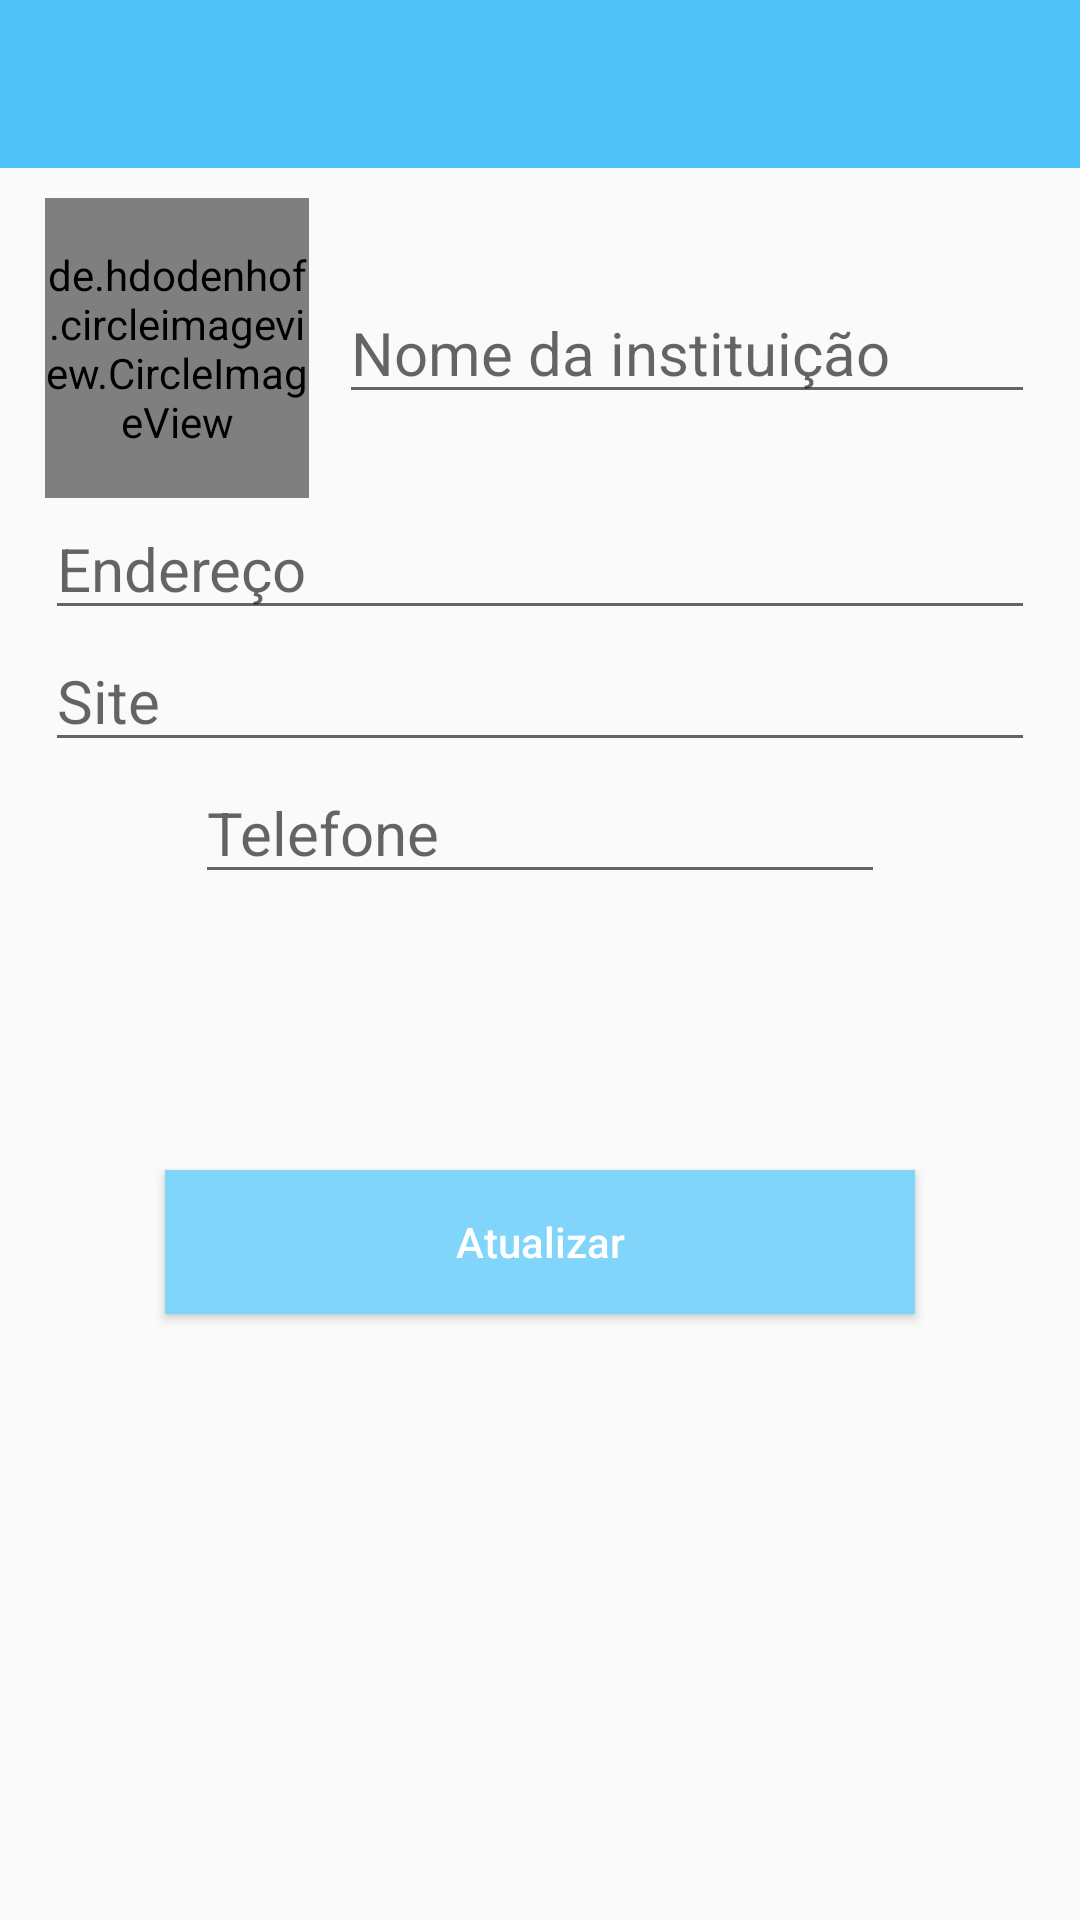

Android layout source for this screen:
<!-- AndroidManifest.xml: application theme AppTheme -->
<!-- res/layout/activity_check_institute.xml -->
<?xml version="1.0" encoding="utf-8"?>
<LinearLayout
    xmlns:android="http://schemas.android.com/apk/res/android"
    android:layout_width="match_parent"
    android:layout_height="match_parent"
    xmlns:app="http://schemas.android.com/apk/res-auto"
    android:orientation="vertical">

    <android.support.v7.widget.Toolbar
        android:id="@+id/checkin_toolbar"
        android:layout_width="match_parent"
        android:layout_height="wrap_content"
        android:background="@color/colorPrimaryDark"
        app:titleTextColor="@color/colorWhite"
        />

    <ScrollView
        android:layout_width="match_parent"
        android:layout_height="match_parent"
        android:layout_marginTop="10dp"
        >

        <LinearLayout
            android:layout_width="match_parent"
            android:layout_height="wrap_content"
            android:orientation="vertical"
            android:layout_marginStart="15dp"
            android:layout_marginEnd="15dp"
            >

            
            <LinearLayout
                android:layout_width="match_parent"
                android:layout_height="wrap_content"
                android:orientation="horizontal"
                android:weightSum="10"
                >

                <de.hdodenhof.circleimageview.CircleImageView
                    android:id="@+id/checkin_civ_photo"
                    android:layout_width="0dp"
                    android:layout_height="100dp"
                    android:layout_weight="2.75"
                    android:src="@mipmap/ic_group"
                    />

                <EditText
                    android:id="@+id/checkin_et_name"
                    android:layout_width="0dp"
                    android:layout_height="wrap_content"
                    android:layout_weight="7.25"
                    android:hint="@string/hint_instituteName"
                    android:textSize="20sp"
                    android:layout_gravity="center_vertical"
                    android:layout_marginStart="10dp"
                    />

            </LinearLayout>

            
            <EditText
                android:id="@+id/checkin_et_adress"
                android:layout_width="match_parent"
                android:layout_height="wrap_content"
                android:hint="@string/hint_adress"
                android:textSize="20sp"
                />

            
            <EditText
                android:id="@+id/checkin_et_site"
                android:layout_width="match_parent"
                android:layout_height="wrap_content"
                android:hint="@string/hint_site"
                android:textSize="20sp"
                />

            
            <EditText
                android:id="@+id/checkin_et_phone"
                android:layout_width="match_parent"
                android:layout_height="wrap_content"
                android:hint="@string/hint_phone"
                android:textSize="20sp"
                android:layout_marginStart="50dp"
                android:layout_marginEnd="50dp"
                />

            <TextView
                android:id="@+id/checkin_tv_area"
                android:layout_width="match_parent"
                android:layout_height="wrap_content"
                android:textSize="20sp"
                android:textColor="@color/colorBlack"
                android:layout_marginTop="15dp"
                android:layout_marginStart="50dp"
                android:layout_marginEnd="50dp"
                />

            
            <Button
                android:id="@+id/checkin_btn_update"
                android:layout_width="match_parent"
                android:layout_height="wrap_content"
                style="@style/ButtonStyle"
                android:text="@string/btn_update"
                android:layout_marginTop="50dp"
                android:layout_marginBottom="40dp"
                />

        </LinearLayout>

    </ScrollView>

</LinearLayout>
<!-- resources referenced by this layout -->
<resources>
  <color name="colorBlack">#000000</color>
  <color name="colorPrimaryDark">#4FC3F7</color>
  <color name="colorWhite">#FFFFFF</color>
  <!-- mipmap ic_group: png bitmap (mipmap-hdpi, 1567 bytes) -->
  <string name="btn_update">Atualizar</string>
  <string name="hint_adress">Endereço</string>
  <string name="hint_instituteName">Nome da instituição</string>
  <string name="hint_phone">Telefone</string>
  <string name="hint_site">Site</string>
  <style name="ButtonStyle">
          <item name="android:textColor">@color/colorWhite</item>
          <item name="android:background">@color/colorMalibu</item>
          <item name="android:layout_marginStart">40sp</item>
          <item name="android:layout_marginEnd">40sp</item>
          <item name="android:textAllCaps">false</item>
      </style>
  <style name="AppTheme" parent="Theme.AppCompat.Light.NoActionBar">
          
          <item name="colorPrimary">@color/colorPrimary</item>
          <item name="colorPrimaryDark">@color/colorPrimaryDark</item>
          <item name="colorAccent">@color/colorAccent</item>
      </style>
  <color name="colorMalibu">#81D4FA</color>
  <color name="colorPrimary">#81D4FA</color>
  <color name="colorAccent">#FFEB3B</color>
</resources>
